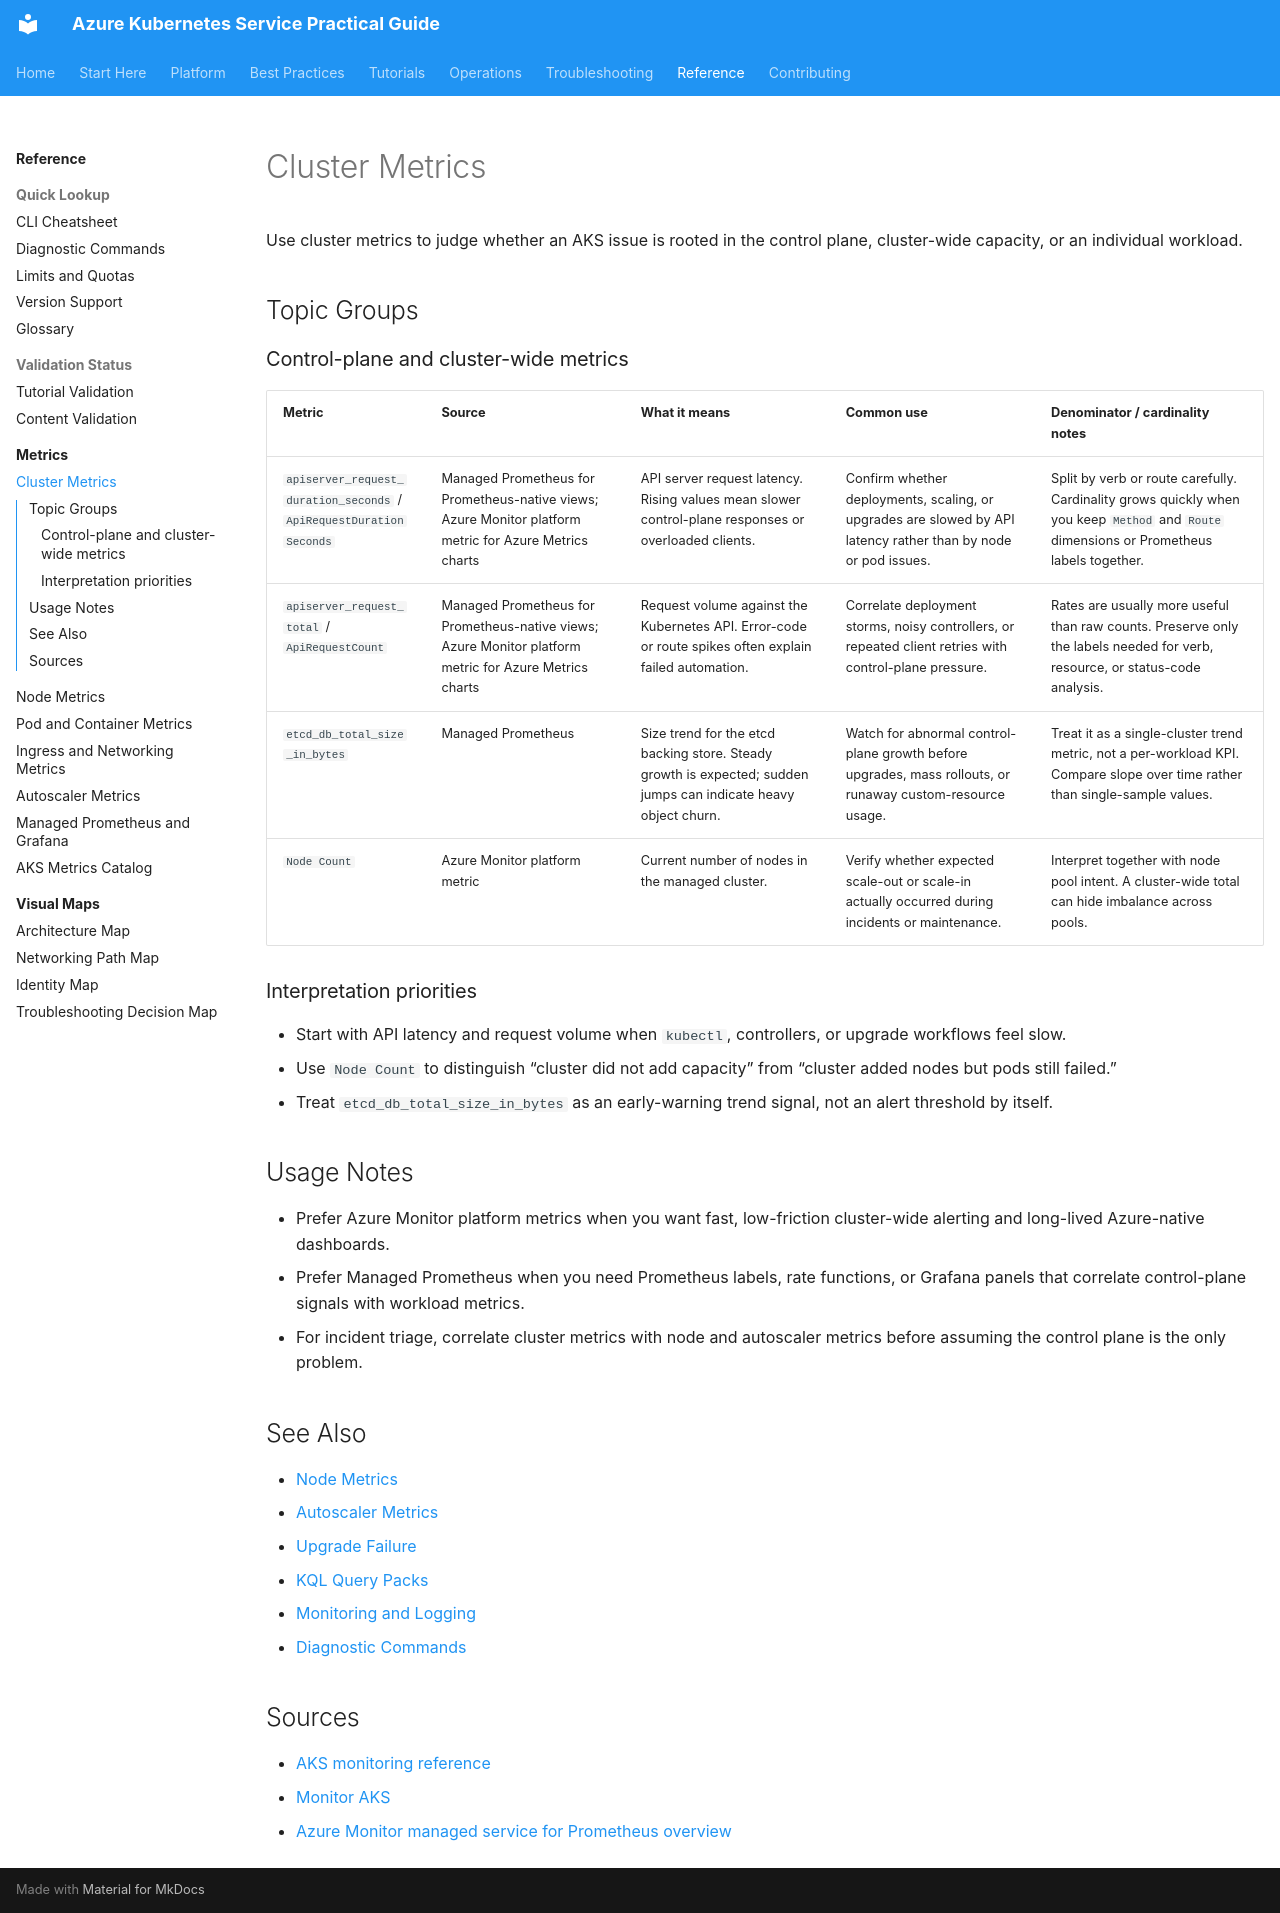

repository: yeongseon/azure-kubernetes-service-practical-guide · page: reference/metrics/cluster-metrics/index.html · generator: mkdocs

---
content_sources:
  references:
    - type: mslearn-adapted
      url: https://learn.microsoft.com/en-us/azure/aks/monitor-aks-reference
    - type: mslearn-adapted
      url: https://learn.microsoft.com/en-us/azure/aks/monitor-aks
    - type: mslearn-adapted
      url: https://learn.microsoft.com/en-us/azure/azure-monitor/essentials/prometheus-metrics-overview
content_validation:
  status: verified
  last_reviewed: 2026-07-18
  reviewer: agent
  core_claims:
    - claim: "AKS exposes Api Request Duration in Seconds as the platform metric `ApiRequestDurationSeconds`, measured in seconds with `AppName`, `GpuEnabled`, `Method`, and `Route` dimensions."
      source: https://learn.microsoft.com/en-us/azure/aks/monitor-aks-reference
      verified: true
    - claim: "AKS exposes API Request Count as the platform metric `ApiRequestCount`, measured as a count with `AppName`, `GpuEnabled`, `Method`, and `Route` dimensions."
      source: https://learn.microsoft.com/en-us/azure/aks/monitor-aks-reference
      verified: true
    - claim: "AKS monitoring includes both platform metrics and Prometheus metrics as distinct telemetry types."
      source: https://learn.microsoft.com/en-us/azure/aks/monitor-aks
      verified: true
    - claim: "Azure Monitor automatically collects AKS platform metrics at no cost."
      source: https://learn.microsoft.com/en-us/azure/aks/monitor-aks
      verified: true
---

# Cluster Metrics

Use cluster metrics to judge whether an AKS issue is rooted in the control plane, cluster-wide capacity, or an individual workload.

## Topic Groups

### Control-plane and cluster-wide metrics

| Metric | Source | What it means | Common use | Denominator / cardinality notes |
|---|---|---|---|---|
| `apiserver_request_duration_seconds` / `ApiRequestDurationSeconds` | Managed Prometheus for Prometheus-native views; Azure Monitor platform metric for Azure Metrics charts | API server request latency. Rising values mean slower control-plane responses or overloaded clients. | Confirm whether deployments, scaling, or upgrades are slowed by API latency rather than by node or pod issues. | Split by verb or route carefully. Cardinality grows quickly when you keep `Method` and `Route` dimensions or Prometheus labels together. |
| `apiserver_request_total` / `ApiRequestCount` | Managed Prometheus for Prometheus-native views; Azure Monitor platform metric for Azure Metrics charts | Request volume against the Kubernetes API. Error-code or route spikes often explain failed automation. | Correlate deployment storms, noisy controllers, or repeated client retries with control-plane pressure. | Rates are usually more useful than raw counts. Preserve only the labels needed for verb, resource, or status-code analysis. |
| `etcd_db_total_size_in_bytes` | Managed Prometheus | Size trend for the etcd backing store. Steady growth is expected; sudden jumps can indicate heavy object churn. | Watch for abnormal control-plane growth before upgrades, mass rollouts, or runaway custom-resource usage. | Treat it as a single-cluster trend metric, not a per-workload KPI. Compare slope over time rather than single-sample values. |
| `Node Count` | Azure Monitor platform metric | Current number of nodes in the managed cluster. | Verify whether expected scale-out or scale-in actually occurred during incidents or maintenance. | Interpret together with node pool intent. A cluster-wide total can hide imbalance across pools. |

### Interpretation priorities

- Start with API latency and request volume when `kubectl`, controllers, or upgrade workflows feel slow.
- Use `Node Count` to distinguish “cluster did not add capacity” from “cluster added nodes but pods still failed.”
- Treat `etcd_db_total_size_in_bytes` as an early-warning trend signal, not an alert threshold by itself.

## Usage Notes

- Prefer Azure Monitor platform metrics when you want fast, low-friction cluster-wide alerting and long-lived Azure-native dashboards.
- Prefer Managed Prometheus when you need Prometheus labels, rate functions, or Grafana panels that correlate control-plane signals with workload metrics.
- For incident triage, correlate cluster metrics with node and autoscaler metrics before assuming the control plane is the only problem.

## See Also

- [Node Metrics](node-metrics.md)
- [Autoscaler Metrics](autoscaler-metrics.md)
- [Upgrade Failure](../../troubleshooting/playbooks/operations/upgrade-failure.md)
- [KQL Query Packs](../../troubleshooting/kql/index.md)
- [Monitoring and Logging](../../operations/monitoring-logging.md)
- [Diagnostic Commands](../diagnostic-commands.md)

## Sources

- [AKS monitoring reference](https://learn.microsoft.com/en-us/azure/aks/monitor-aks-reference)
- [Monitor AKS](https://learn.microsoft.com/en-us/azure/aks/monitor-aks)
- [Azure Monitor managed service for Prometheus overview](https://learn.microsoft.com/en-us/azure/azure-monitor/essentials/prometheus-metrics-overview)
